Run: headless pygame with SDL's dummy video driver; simulated clock (each Clock.tick advances the game by its frame time, no real sleeping); random seed 0; keys injected as events and as key.get_pressed() state; no mouse input.
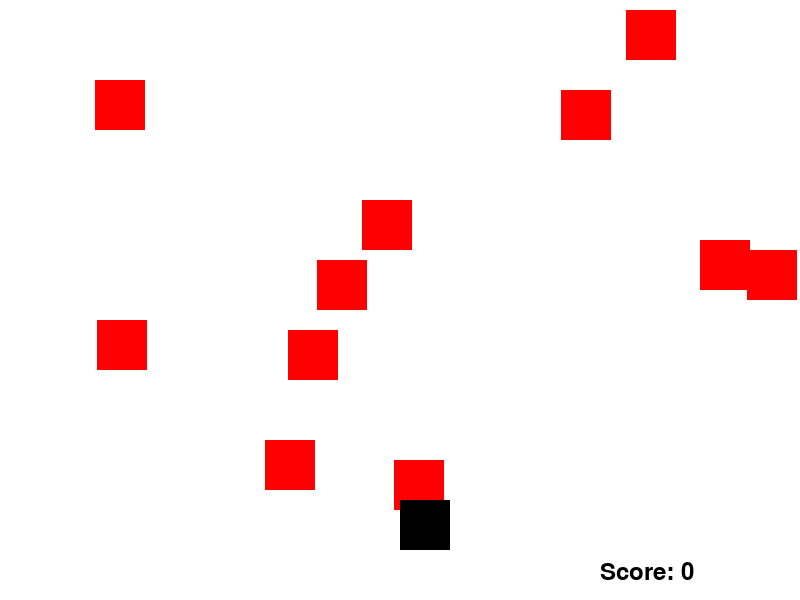
Frame 1 of 1 · flips 1–60 · no input (game ended)

The pygame program that drew these frames:

import pygame
import random

# Инициализация Pygame
pygame.init()

# Настройки экрана
screen_width = 800
screen_height = 600
screen = pygame.display.set_mode((screen_width, screen_height))
pygame.display.set_caption("Simple Arcade Game")

# Цвета
WHITE = (255, 255, 255)
BLACK = (0, 0, 0)
RED = (255, 0, 0)

# Настройки игрока
player_size = 50
player_pos = [screen_width // 2, screen_height - 2 * player_size]

# Настройки врага
enemy_size = 50
enemy_pos = [random.randint(0, screen_width - enemy_size), 0]
enemy_list = [enemy_pos]

# Скорость игры
speed = 10

# Частота появления врагов
enemy_spawn_rate = 25

# Счет игры
score = 0
clock = pygame.time.Clock()

# Шрифты
font = pygame.font.SysFont("monospace", 35)

# Функция для отображения счета
def display_score(score):
    text = f"Score: {score}"
    label = font.render(text, 1, BLACK)
    screen.blit(label, (screen_width - 200, screen_height - 40))

# Функция для проверки столкновений
def detect_collision(player_pos, enemy_pos):
    p_x, p_y = player_pos
    e_x, e_y = enemy_pos
    if (e_x >= p_x and e_x < (p_x + player_size)) or (p_x >= e_x and p_x < (e_x + enemy_size)):
        if (e_y >= p_y and e_y < (p_y + player_size)) or (p_y >= e_y and p_y < (e_y + enemy_size)):
            return True
    return False

# Основной игровой цикл
game_over = False
while not game_over:
    for event in pygame.event.get():
        if event.type == pygame.QUIT:
            game_over = True

    keys = pygame.key.get_pressed()
    if keys[pygame.K_LEFT] and player_pos[0] > 0:
        player_pos[0] -= speed
    if keys[pygame.K_RIGHT] and player_pos[0] < screen_width - player_size:
        player_pos[0] += speed

    screen.fill(WHITE)

    # Спавн врагов
    if random.randint(0, 100) < enemy_spawn_rate:
        enemy_pos = [random.randint(0, screen_width - enemy_size), 0]
        enemy_list.append(enemy_pos)

    # Обновление позиций врагов
    for enemy_pos in enemy_list:
        if enemy_pos[1] >= 0 and enemy_pos[1] < screen_height:
            enemy_pos[1] += speed
        else:
            enemy_list.remove(enemy_pos)
            score += 1

    # Проверка столкновений
    for enemy_pos in enemy_list:
        if detect_collision(player_pos, enemy_pos):
            game_over = True
            break

    # Рисование врагов
    for enemy_pos in enemy_list:
        pygame.draw.rect(screen, RED, (enemy_pos[0], enemy_pos[1], enemy_size, enemy_size))

    # Рисование игрока
    pygame.draw.rect(screen, BLACK, (player_pos[0], player_pos[1], player_size, player_size))

    # Отображение счета
    display_score(score)

    pygame.display.update()

    clock.tick(30)

pygame.quit()
